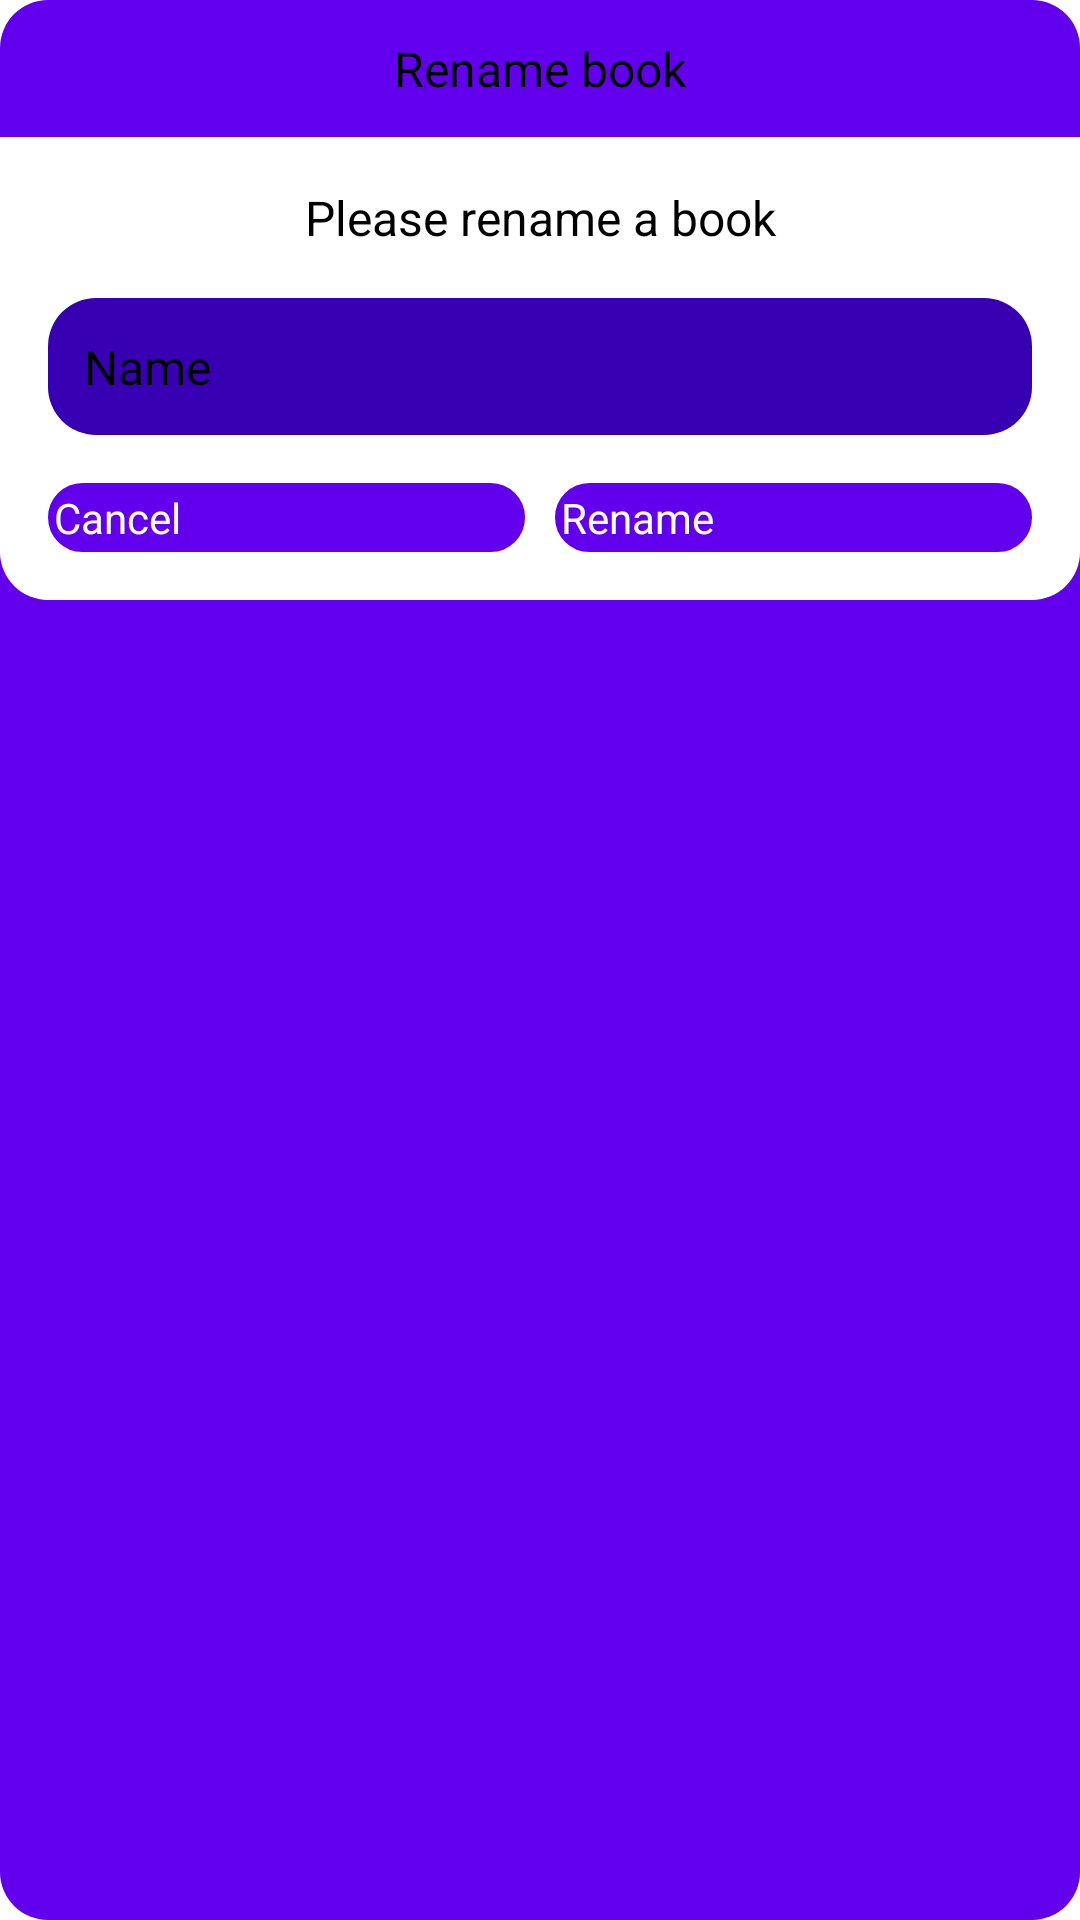

Write the Android layout XML for this screen, with the resource values it uses.
<!-- AndroidManifest.xml: application theme Theme.Myapptranslate1 -->
<!-- res/layout/layout_dialog_rename_book.xml -->
<?xml version="1.0" encoding="utf-8"?>

<LinearLayout xmlns:android="http://schemas.android.com/apk/res/android"
    xmlns:app="http://schemas.android.com/apk/res-auto"
    android:layout_width="match_parent"
    android:layout_height="wrap_content"
    android:orientation="vertical"
    android:background="@drawable/bg_purple_500_all_corners_16dp"
    android:layout_margin="16dp">

    <TextView
        android:text="Rename book"
        android:gravity="center"
        android:textSize="16sp"
        android:textColor="@color/black"
        android:padding="12dp"
        android:layout_width="match_parent"
        android:layout_height="wrap_content"/>

    <LinearLayout
        android:background="@drawable/bg_blue_bottomleft_bottomright_corners_16dp"
        android:orientation="vertical"
        android:padding="16dp"
        android:layout_width="match_parent"
        android:layout_height="wrap_content">

        <TextView
            android:layout_width="match_parent"
            android:layout_height="wrap_content"
            android:text="Please rename a book"
            android:gravity="center"
            android:textColor="@color/black"
            android:textSize="16sp"/>

        <EditText
            android:textSize="16sp"
            android:textColor="@color/black"
            android:id="@+id/edit_text_dialog"
            android:background="@drawable/bg_purple_700_all_corners_16dp"
            android:padding="12dp"
            android:layout_marginTop="16dp"
            android:maxLines="1"
            android:inputType="text"
            android:hint="Name"
            android:layout_width="match_parent"
            android:layout_height="wrap_content"/>

        <LinearLayout
            android:layout_marginTop="16dp"
            android:orientation="horizontal"
            android:layout_width="match_parent"
            android:layout_height="wrap_content">

            <Button
                android:id="@+id/btn_dialog_cancel"
                android:textColor="@color/white"
                android:textSize="14sp"
                android:layout_marginRight="5dp"
                android:background="@drawable/ripple_effect"
                android:text="Cancel"
                android:layout_weight="1"
                android:layout_width="0dp"
                android:layout_height="wrap_content"/>

            <Button
                android:id="@+id/btn_dialog_rename"
                android:textColor="@color/white"
                android:textSize="14sp"
                android:layout_marginLeft="5dp"
                android:background="@drawable/ripple_effect"
                android:text="Rename"
                android:layout_weight="1"
                android:layout_width="0dp"
                android:layout_height="wrap_content"/>

        </LinearLayout>
    </LinearLayout>

</LinearLayout>
<!-- resources referenced by this layout -->
<resources>
  <color name="black">#FF000000</color>
  <color name="white">#FFFFFFFF</color>
  <!-- drawable bg_blue_bottomleft_bottomright_corners_16dp (drawable) -->
  <?xml version="1.0" encoding="utf-8"?>
  <shape xmlns:android="http://schemas.android.com/apk/res/android">
  
      <solid android:color="@color/white"/>
      <corners android:bottomLeftRadius="16dp"
          android:bottomRightRadius="16dp"
          />
  
  </shape>
  <!-- drawable bg_purple_500_all_corners_16dp (drawable) -->
  <?xml version="1.0" encoding="utf-8"?>
  <shape xmlns:android="http://schemas.android.com/apk/res/android">
  
      <solid android:color="@color/purple_500"/>
      <corners android:radius="16dp"/>
  
  </shape>
  <!-- drawable bg_purple_700_all_corners_16dp (drawable) -->
  <?xml version="1.0" encoding="utf-8"?>
  <shape xmlns:android="http://schemas.android.com/apk/res/android">
  
      <solid android:color="@color/purple_700"/>
      <corners android:topLeftRadius="16dp"
          android:topRightRadius="16dp"
          android:bottomRightRadius="16dp"
          android:bottomLeftRadius="16dp"/>
  
  
  </shape>
  <!-- drawable ripple_effect (drawable-v21) -->
  <?xml version="1.0" encoding="utf-8"?>
  <ripple xmlns:android="http://schemas.android.com/apk/res/android"
       android:color="@color/purple_700">
  
      <item>
          <shape android:shape="rectangle">
              <solid android:color="@color/purple_500"/>
  
              <stroke android:width="2dp"
                  android:color="@color/purple_500"/>
  
              <padding android:left="2dp"
                  android:top="2dp"
                  android:right="2dp"
                  android:bottom="2dp"/>
  
              <corners android:radius="12dp" />
          </shape>
      </item>
  
  </ripple>
  <style name="Theme.Myapptranslate1" parent="Theme.MaterialComponents.DayNight.DarkActionBar">
          
          <item name="colorPrimary">@color/purple_200</item>
          <item name="colorPrimaryVariant">@color/purple_700</item>
          <item name="colorOnPrimary">@color/black</item>
          
          <item name="colorSecondary">@color/teal_200</item>
          <item name="colorSecondaryVariant">@color/teal_200</item>
          <item name="colorOnSecondary">@color/black</item>
          
          <item name="android:statusBarColor" tools:targetApi="l">?attr/colorPrimaryVariant</item>
          
      </style>
  <color name="purple_500">#FF6200EE</color>
  <color name="purple_700">#FF3700B3</color>
  <color name="purple_200">#FFBB86FC</color>
  <color name="teal_200">#FF03DAC5</color>
</resources>
